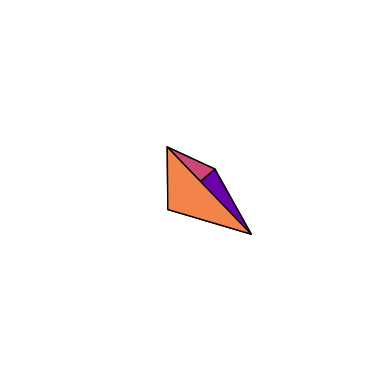

Reproduce this figure in Python.
# -*- coding: utf-8 -*-
"""UNIVERSIDAD AUTÓNOMA DEL ESTADO DE MÉXICO
CU UAEM ZUMPANGO 
UA: Graficación computacional
Tema: Transformaciones en 3D
Alumno: Keren Mitsue Ramírez Vergara
Profesor: Manuel Almeida Vazquez
Descripción: Asignar color a cada cara de un tetaedro

Created on Wed Aug 31 23:27:58 2022

@author: KerenMitsue
"""
import matplotlib as mpl
import matplotlib.pyplot as plt
from mpl_toolkits.mplot3d.art3d import Poly3DCollection
import numpy as np


def patch(ax, x, y, z, v, vmin=0, vmax=100, cmap_name='plasma'):
    cmap = mpl.cm.get_cmap(cmap_name)
    c = cmap(mpl.colors.Normalize(vmin, vmax)(v))   # Normalize value and get color
    pc = Poly3DCollection([list(zip(x,y,z))])       # Create PolyCollection from coords
    pc.set_facecolor(c)                             # Set facecolor to mapped value
    pc.set_edgecolor('k')                           # Set edgecolor to black
    ax.add_collection3d(pc)                         # Add PolyCollection to axes
    return pc


fig = plt.figure()
ax = fig.add_subplot(111, projection='3d')
ax.set_xlim(-4,6)
ax.set_ylim(-4,6)
ax.set_zlim(-4,6)
ax.axis("off")


P = np.array([[0,0,4],[0,4,0],[4,0,0],[0,0,4],[0,0,0],[4,0,0],[0,0,0],[0,4,0]])

patch(ax, P[0], P[1],P[2], 50)
patch(ax, P[2], P[3],P[4], 20)
patch(ax, P[5], P[6],P[7], 70)
patch(ax, P[6], P[7],P[0], 100)

plt.show()

